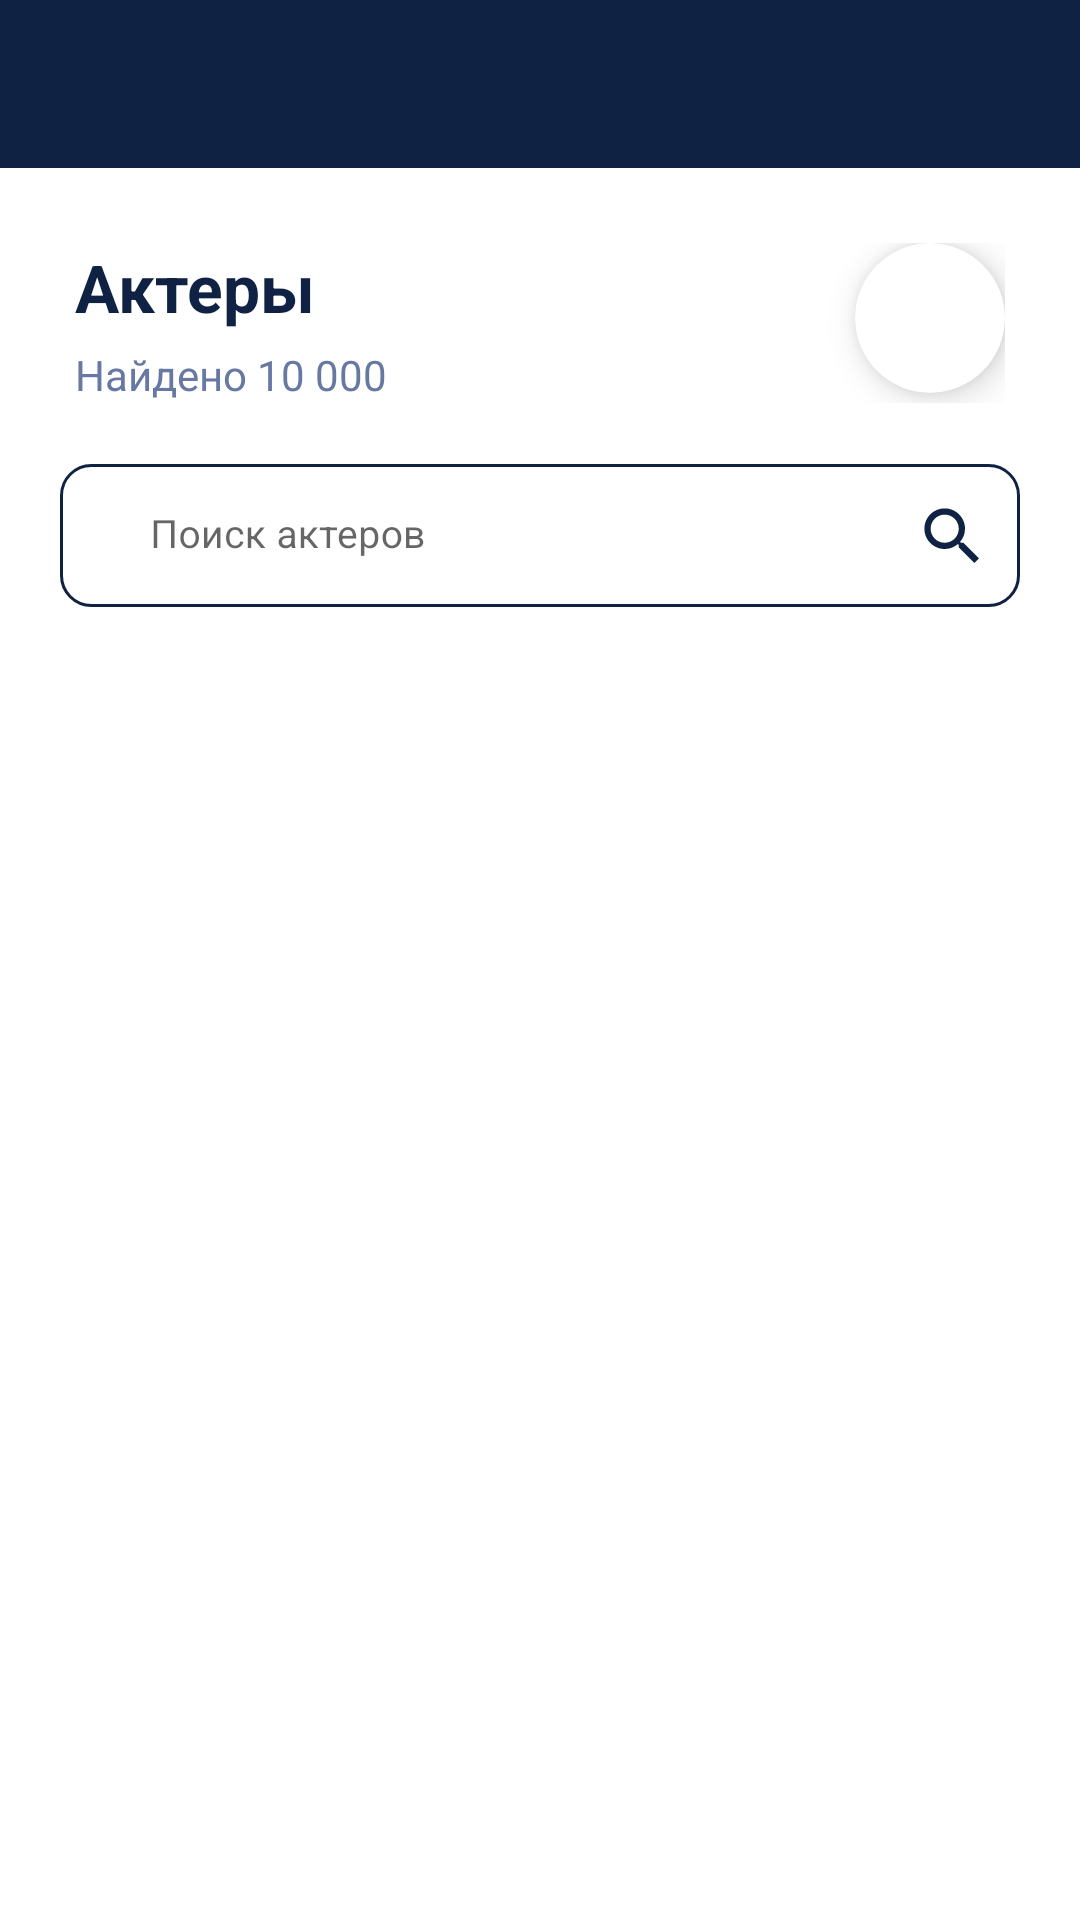

Here is an Android app screen rendered from its layout file. Give the layout XML and the strings, colors and styles it references.
<!-- AndroidManifest.xml: application theme Theme.Hoot -->
<!-- res/layout/activity_actors_old.xml -->
<?xml version="1.0" encoding="utf-8"?>
<androidx.drawerlayout.widget.DrawerLayout xmlns:android="http://schemas.android.com/apk/res/android"
    xmlns:app="http://schemas.android.com/apk/res-auto"
    xmlns:tools="http://schemas.android.com/tools"
    android:layout_width="match_parent"
    android:layout_height="match_parent"
    tools:context=".MainActivity"
    android:id="@+id/drawer">

    <LinearLayout
        android:layout_width="match_parent"
        android:layout_height="match_parent"
        android:background="@color/background"
        android:orientation="vertical">

        <com.google.android.material.appbar.MaterialToolbar
            android:layout_width="match_parent"
            android:layout_height="wrap_content"
            android:id="@+id/toolbar"
            android:background="@color/primary"/>

        <androidx.core.widget.NestedScrollView
            android:layout_width="match_parent"
            android:layout_height="match_parent">

            <LinearLayout
                android:layout_width="match_parent"
                android:layout_height="match_parent"
                android:orientation="vertical"
                android:padding="20dp">

                <RelativeLayout
                    android:layout_width="match_parent"
                    android:padding="5dp"
                    android:layout_height="wrap_content">

                    <TextView
                        android:id="@+id/main_activity__hello"
                        android:layout_width="wrap_content"
                        android:layout_height="wrap_content"
                        android:textColor="@color/primary"
                        android:textSize="22sp"
                        android:textStyle="bold"
                        android:text="Актеры"/>

                    <TextView
                        android:layout_width="wrap_content"
                        android:layout_height="wrap_content"
                        android:layout_marginTop="5dp"
                        android:layout_below="@id/main_activity__hello"
                        android:text="Найдено 10 000"
                        android:textColor="@color/primary_variant"/>

                    <com.google.android.material.card.MaterialCardView
                        android:layout_width="50dp"
                        android:layout_height="50dp"
                        android:padding="2dp"
                        android:layout_alignParentEnd="true"
                        app:cardElevation="7dp"
                        app:cardCornerRadius="330dp">

                        <ImageView
                            android:id="@+id/main_activity__avatar"
                            android:layout_width="wrap_content"
                            android:layout_height="wrap_content"/>

                    </com.google.android.material.card.MaterialCardView>

                </RelativeLayout>

                <FrameLayout
                    android:layout_width="match_parent"
                    android:layout_height="wrap_content"
                    android:layout_marginTop="10dp">

                    <com.google.android.material.textfield.TextInputLayout
                        style="@style/Widget.MaterialComponents.TextInputLayout.OutlinedBox"
                        android:layout_width="match_parent"
                        android:layout_height="wrap_content">

                        <com.google.android.material.textfield.TextInputEditText
                            android:id="@+id/main_activity__search_field"
                            android:background="@drawable/edit_text"
                            android:layout_width="match_parent"
                            android:layout_height="wrap_content"
                            android:focusable="false"
                            android:hint="Поиск актеров"
                            android:paddingLeft="30dp"
                            android:paddingRight="30dp"
                            android:paddingTop="15dp"
                            android:paddingBottom="15dp"
                            android:textSize="13sp" />

                    </com.google.android.material.textfield.TextInputLayout>

                    <ImageView
                        android:layout_width="25dp"
                        android:layout_height="25dp"
                        android:layout_gravity="end"
                        android:layout_marginTop="17dp"
                        android:layout_marginEnd="10dp"
                        android:layout_marginRight="10dp"
                        android:src="@drawable/ic_baseline_search_24" />

                </FrameLayout>

                <androidx.recyclerview.widget.RecyclerView
                    android:id="@+id/main_activity__specialists_category_recview"
                    android:layout_width="match_parent"
                    android:layout_height="wrap_content"
                    android:layout_marginTop="20dp" />
            </LinearLayout>

        </androidx.core.widget.NestedScrollView>

        <com.google.android.material.bottomnavigation.BottomNavigationView
            android:id="@+id/bottom_nav"
            android:layout_width="match_parent"
            android:layout_height="wrap_content"
            android:layout_alignParentBottom="true"
            app:itemTextColor="@color/primary"
            app:menu="@menu/bottom_nav_menu"
            app:itemIconTint="@color/primary"/>
    </LinearLayout>
</androidx.drawerlayout.widget.DrawerLayout>
<!-- resources referenced by this layout -->
<resources>
  <color name="background">#FFFFFFFF</color>
  <color name="primary">#0F2244</color>
  <color name="primary_variant">#6778A2</color>
  <!-- drawable edit_text (drawable) -->
  <?xml version="1.0" encoding="utf-8"?>
  <shape xmlns:android="http://schemas.android.com/apk/res/android">
      <corners android:radius="10dp"/>
      <size android:height="30dp" android:width="100dp"/>
      <solid android:color="@color/background"/>
      <stroke android:color="@color/primary" android:width="1dp"/>
  </shape>
  <!-- drawable ic_baseline_search_24 (drawable) -->
  <vector android:height="24dp" android:tint="#0F2244"
      android:viewportHeight="24" android:viewportWidth="24"
      android:width="24dp" xmlns:android="http://schemas.android.com/apk/res/android">
      <path android:fillColor="@android:color/white" android:pathData="M15.5,14h-0.79l-0.28,-0.27C15.41,12.59 16,11.11 16,9.5 16,5.91 13.09,3 9.5,3S3,5.91 3,9.5 5.91,16 9.5,16c1.61,0 3.09,-0.59 4.23,-1.57l0.27,0.28v0.79l5,4.99L20.49,19l-4.99,-5zM9.5,14C7.01,14 5,11.99 5,9.5S7.01,5 9.5,5 14,7.01 14,9.5 11.99,14 9.5,14z"/>
  </vector>
  <style name="Theme.Hoot" parent="Theme.MaterialComponents.DayNight.DarkActionBar">
          
          <item name="colorPrimary">@color/primary</item>
          <item name="colorPrimaryVariant">@color/primary_variant</item>
          <item name="colorOnPrimary">@color/background</item>
          
  
  
  
  
  
  
      </style>
</resources>
